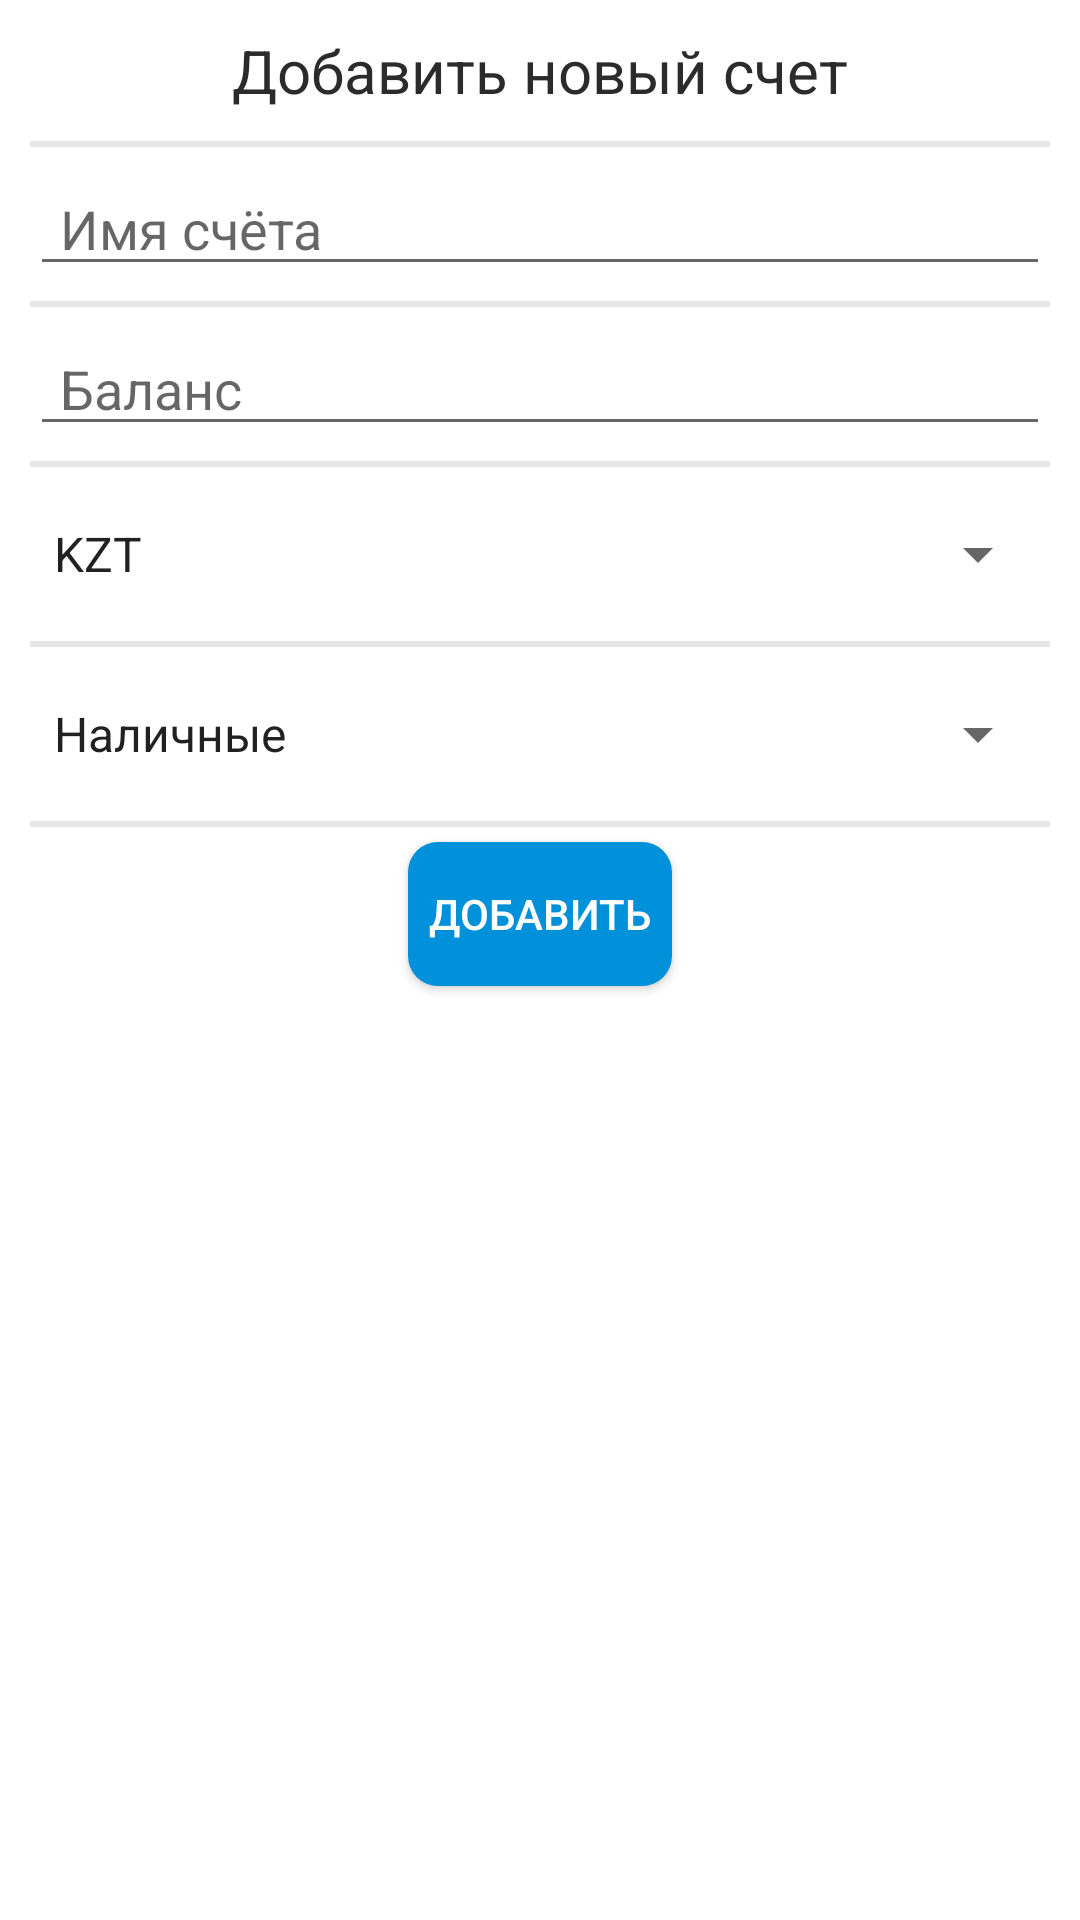

Produce the Android XML layout that renders to this screen, including the resource entries it uses.
<!-- AndroidManifest.xml: application theme Theme.Wallet -->
<!-- res/layout/bottom_sheet_layout.xml -->
<?xml version="1.0" encoding="utf-8"?>
<LinearLayout xmlns:android="http://schemas.android.com/apk/res/android"
    android:id="@+id/bottomSheetContainer"
    android:layout_width="match_parent"
    android:layout_height="wrap_content"
    android:orientation="vertical"
    android:padding="10dp"
    android:background="@drawable/bottom_sheet_background">

    <TextView
        android:layout_width="wrap_content"
        android:layout_height="wrap_content"
        android:text="@string/add_new_bank_account_label"
        android:textColor="@color/dark_grey"
        android:textSize="20sp"
        android:layout_gravity="center_horizontal"
        android:layout_marginBottom="5dp" />

    <View
        android:layout_width="match_parent"
        android:layout_height="2dp"
        android:layout_marginTop="5dp"
        android:layout_marginBottom="5dp"
        android:background="@color/light_grey" />

    <EditText
        android:layout_width="match_parent"
        android:layout_height="wrap_content"
        android:hint="@string/hint_name"
        android:paddingStart="10dp"
        android:textSize="18sp" />

    <View
        android:layout_width="match_parent"
        android:layout_height="2dp"
        android:layout_marginTop="5dp"
        android:layout_marginBottom="5dp"
        android:background="@color/light_grey" />

    <EditText
        android:layout_width="match_parent"
        android:layout_height="wrap_content"
        android:hint="@string/hint_balance"
        android:paddingStart="10dp"
        android:inputType="number"
        android:textSize="18sp" />

    <View
        android:layout_width="match_parent"
        android:layout_height="2dp"
        android:layout_marginTop="5dp"
        android:layout_marginBottom="5dp"
        android:background="@color/light_grey" />

    <Spinner
        android:layout_width="match_parent"
        android:layout_height="48dp"
        android:gravity="right"
        android:entries="@array/currency_types" />

    <View
        android:layout_width="match_parent"
        android:layout_height="2dp"
        android:layout_marginTop="5dp"
        android:layout_marginBottom="5dp"
        android:background="@color/light_grey" />

    <Spinner
        android:id="@+id/bank_account_type_spinner"
        android:layout_width="match_parent"
        android:layout_height="48dp"
        android:gravity="center_horizontal"
        android:entries="@array/type_of_account" />

    <View
        android:layout_width="match_parent"
        android:layout_height="2dp"
        android:layout_marginTop="5dp"
        android:layout_marginBottom="5dp"
        android:background="@color/light_grey" />

    <EditText
        android:id="@+id/bottom_sheet_charge_edit_t"
        android:layout_width="match_parent"
        android:layout_height="wrap_content"
        android:hint="@string/charge_hint"
        android:paddingStart="10dp"
        android:inputType="number"
        android:visibility="gone"
        android:textSize="18sp" />

    <EditText
        android:id="@+id/bottom_sheet_percent_edit_t"
        android:layout_width="match_parent"
        android:layout_height="wrap_content"
        android:hint="@string/percent_hint"
        android:paddingStart="10dp"
        android:inputType="number"
        android:visibility="gone"
        android:textSize="18sp" />


    <androidx.appcompat.widget.AppCompatButton
        android:id="@+id/add_bank_account_button"
        android:layout_width="wrap_content"
        android:layout_height="wrap_content"
        android:text="@string/add_button"
        android:layout_gravity="center"
        android:textColor="@color/white"
        android:paddingStart="5dp"
        android:paddingEnd="5dp"
        android:background="@drawable/button_background" />


</LinearLayout>
<!-- resources referenced by this layout -->
<resources>
  <string-array name="currency_types">
          <item>KZT</item>
          <item>USD</item>
          <item>EUR</item>
      </string-array>
  <string-array name="type_of_account">
          <item>Наличные</item>
          <item>Карта</item>
          <item>Депозит</item>
      </string-array>
  <color name="dark_grey">#FF2B2B2B</color>
  <color name="light_grey">#FFE7E7E7</color>
  <color name="white">#FFFFFFFF</color>
  <!-- drawable button_background (drawable) -->
  <?xml version="1.0" encoding="utf-8"?>
  <shape xmlns:android="http://schemas.android.com/apk/res/android">
      <solid android:color="@color/blue_button_color" />
      <corners android:radius="10dp" />
  </shape>
  <string name="add_button">Добавить</string>
  <string name="add_new_bank_account_label">Добавить новый счет</string>
  <string name="charge_hint">Комиссия</string>
  <string name="hint_balance">Баланс</string>
  <string name="hint_name">Имя счёта</string>
  <string name="percent_hint">Процент</string>
  <style name="Theme.Wallet" parent="Theme.MaterialComponents.DayNight.DarkActionBar">
          
          <item name="colorPrimary">@color/purple_500</item>
          <item name="colorPrimaryVariant">@color/purple_700</item>
          <item name="colorOnPrimary">@color/white</item>
          
          <item name="colorSecondary">@color/teal_200</item>
          <item name="colorSecondaryVariant">@color/teal_700</item>
          <item name="colorOnSecondary">@color/black</item>
          
          <item name="android:statusBarColor" tools:targetApi="l">?attr/colorPrimaryVariant</item>
          
      </style>
  <color name="blue_button_color">#FF0091DA</color>
  <color name="purple_500">#FF6200EE</color>
  <color name="purple_700">#FF3700B3</color>
  <color name="teal_200">#FF03DAC5</color>
  <color name="teal_700">#FF018786</color>
  <color name="black">#FF000000</color>
</resources>
